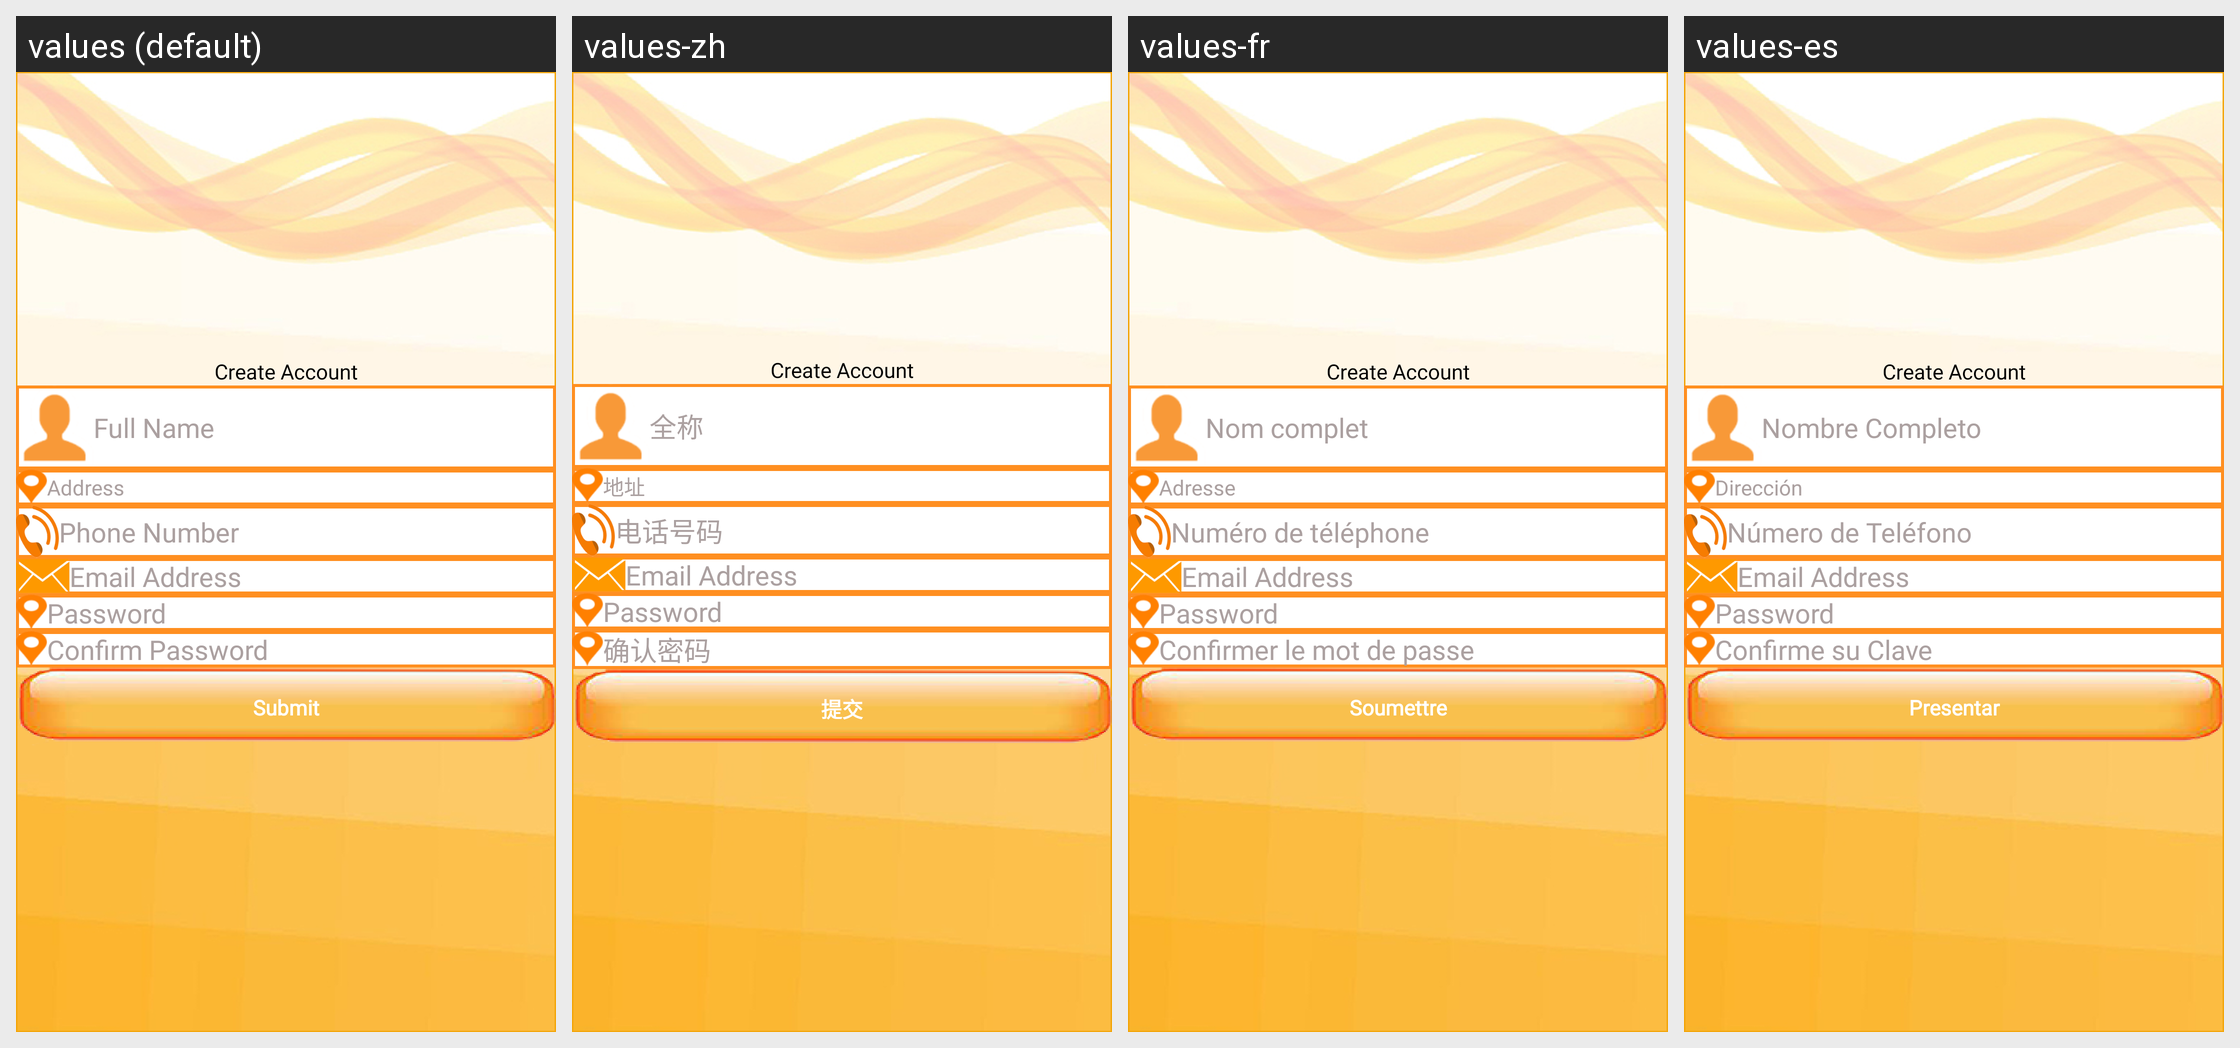

For this localized Android screen grid, give each drawn string resource with its value in every locale shown.
Android screen res/layout/fragment_signup.xml rendered under 4 locales, left to right: values (default), values-zh, values-fr, values-es. Device: Nexus 5 (rendered at 1080×1920; each locale shown at half size, 540×960, under a caption strip naming it); theme Theme.MSQ.
Strings drawn on this screen, with the default value and each locale's value (text and hints the layout hard-codes, and strings that could not be matched under every locale, appear in the picture but are not listed):

create_account
  values: Create Account
  values-zh: Create Account
  values-fr: Create Account
  values-es: Create Account

full_name
  values: Full Name
  values-zh: 全称
  values-fr: Nom complet
  values-es: Nombre Completo

address
  values: Address
  values-zh: 地址
  values-fr: Adresse
  values-es: Dirección

phone_number
  values: Phone Number
  values-zh: 电话号码
  values-fr: Numéro de téléphone
  values-es: Número de Teléfono

confirm_password
  values: Confirm Password
  values-zh: 确认密码
  values-fr: Confirmer le mot de passe
  values-es: Confirme su Clave

submit
  values: Submit
  values-zh: 提交
  values-fr: Soumettre
  values-es: Presentar
